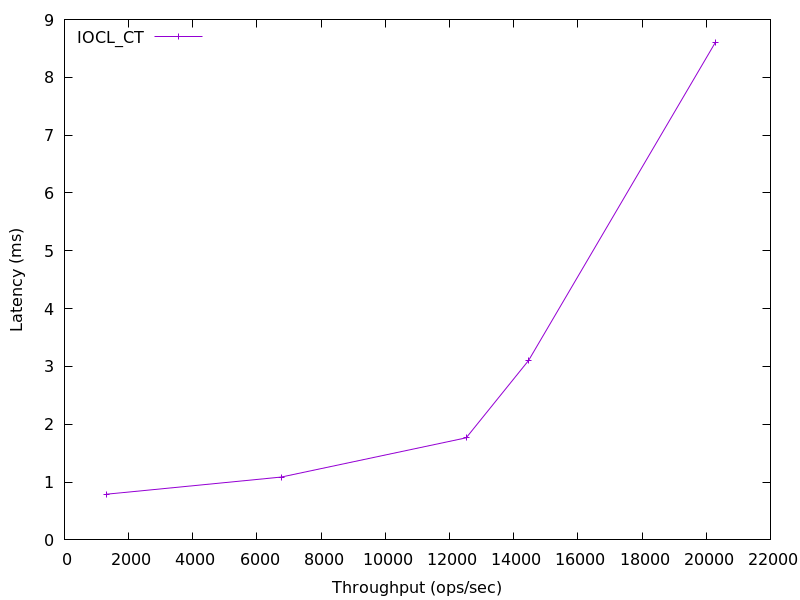

Source data for this figure (header and first rows):
1308.3706020085538, 0.790324
6754, 1.087
12519, 1.766
14463, 3.103
20278, 8.599
